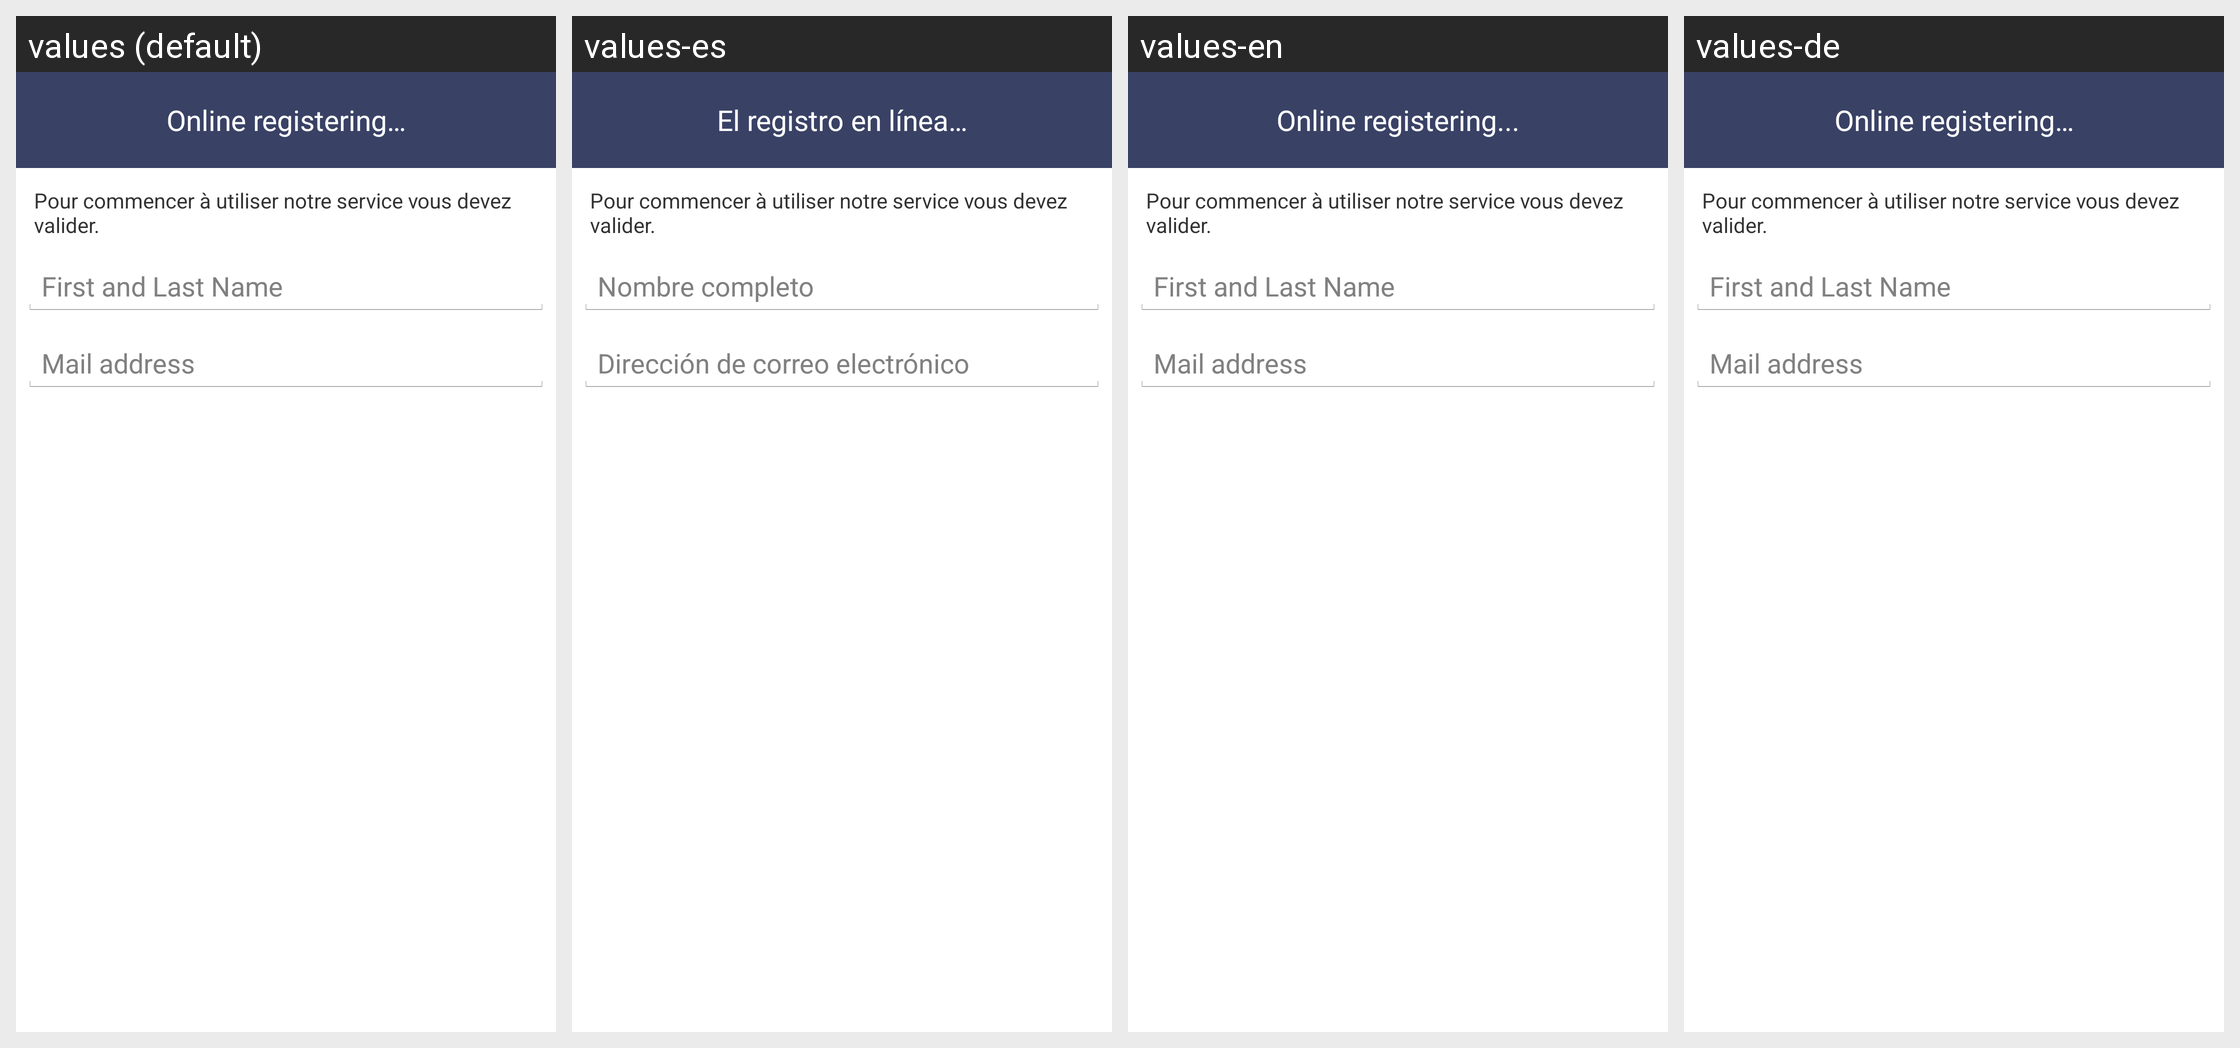

The same Android screen rendered under several of its app's locales, left to right. List the strings drawn on it with the default value and each locale's translation.
Android screen res/layout/model_register.xml rendered under 4 locales, left to right: values (default), values-es, values-en, values-de. Device: Nexus 5 (rendered at 1080×1920; each locale shown at half size, 540×960, under a caption strip naming it); theme AppTheme.
Other locales in the repository, not shown: values-ar, values-fr, values-zh.
Strings drawn on this screen, with the default value and each locale's value (text and hints the layout hard-codes, and strings that could not be matched under every locale, appear in the picture but are not listed):

registeronline
  values: Online registering…
  values-es: El registro en línea…
  values-en: Online registering...
  values-de: Online registering…  [not translated; the default value is used]

name
  values: First and Last Name
  values-es: Nombre completo
  values-en: First and Last Name
  values-de: First and Last Name  [not translated; the default value is used]

mail
  values: Mail address
  values-es: Dirección de correo electrónico
  values-en: Mail address
  values-de: Mail address  [not translated; the default value is used]
